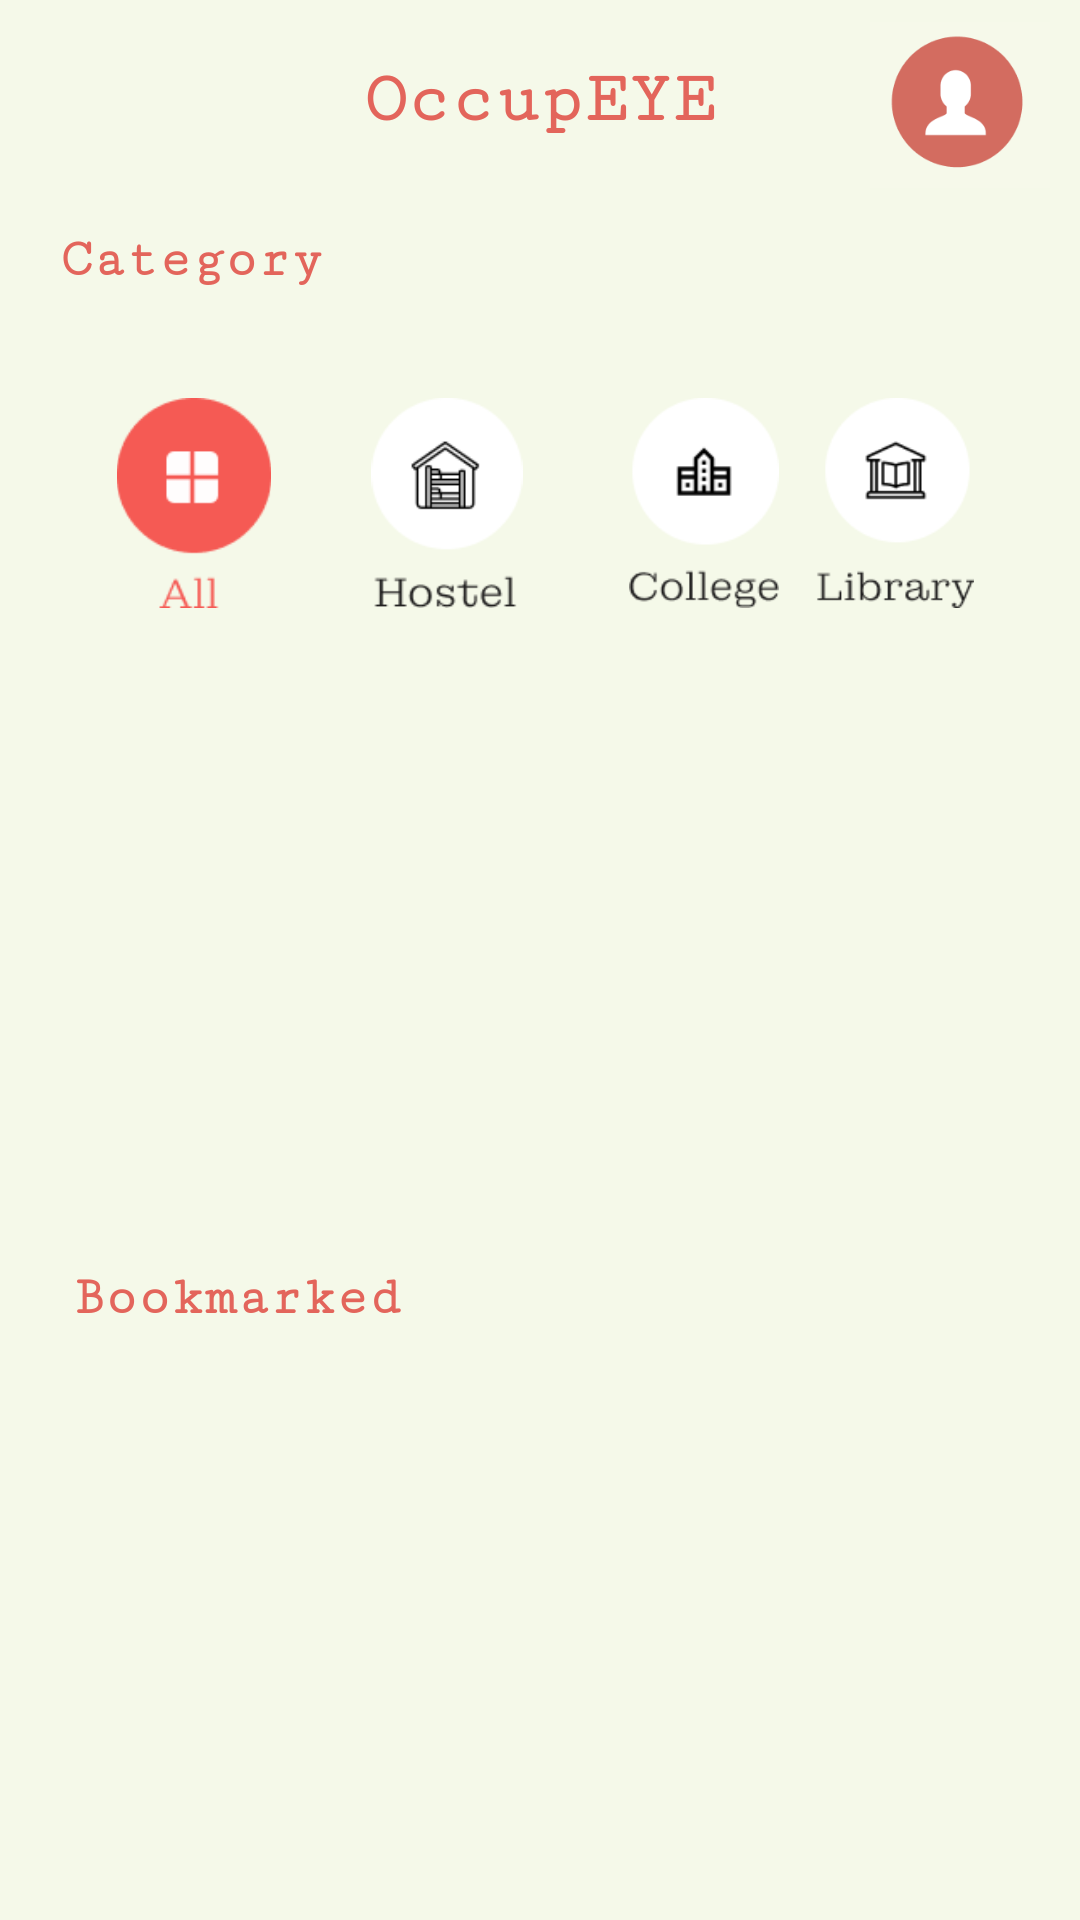

The Android layout XML behind this screen, and the referenced resources:
<!-- AndroidManifest.xml: application theme Theme.Design.NoActionBar -->
<!-- res/layout/fragment_home.xml -->
<?xml version="1.0" encoding="utf-8"?>
<FrameLayout xmlns:android="http://schemas.android.com/apk/res/android"
    android:id="@+id/framelayouthome"
    xmlns:app="http://schemas.android.com/apk/res-auto"
    xmlns:tools="http://schemas.android.com/tools"
    android:layout_width="match_parent"
    android:layout_height="match_parent"
    tools:context=".Fragments.HomeFragment">
    <androidx.constraintlayout.widget.ConstraintLayout
        android:layout_width="match_parent"
        android:layout_height="match_parent"
        tools:context=".MainActivity"
        android:background="#F5F9E9">


        <TextView
            android:id="@+id/title"
            android:layout_width="wrap_content"
            android:layout_height="wrap_content"
            android:layout_marginTop="20sp"
            android:fontFamily="serif-monospace"
            android:text="OccupEYE"
            android:textStyle="bold"
            android:textColor="#E3655B"
            android:textFontWeight="800"
            android:textSize="24sp"
            app:layout_constraintEnd_toEndOf="parent"
            app:layout_constraintStart_toStartOf="parent"
            app:layout_constraintTop_toTopOf="parent" />


        <ImageView
            android:id="@+id/user_icon"
            android:layout_width="60sp"
            android:layout_height="60sp"
            android:layout_marginStart="100dp"
            android:layout_marginTop="5dp"
            android:layout_marginEnd="10sp"
            android:src="@drawable/user_icon"
            app:layout_constraintEnd_toEndOf="parent"
            app:layout_constraintHorizontal_bias="1.0"
            app:layout_constraintStart_toEndOf="@+id/title"
            app:layout_constraintTop_toTopOf="parent"
            tools:ignore="MissingConstraints">

        </ImageView>

        <TextView
            android:id="@+id/category"
            android:layout_width="wrap_content"
            android:layout_height="wrap_content"
            android:layout_marginStart="20dp"
            android:layout_marginTop="30dp"
            android:fontFamily="serif-monospace"
            android:text="Category"
            android:textColor="#E3655B"
            android:textFontWeight="800"
            android:textSize="18sp"
            app:layout_constraintStart_toStartOf="parent"
            app:layout_constraintTop_toBottomOf="@+id/title"
            tools:ignore="MissingConstraints" />




        <ImageView
            android:id="@+id/category_sel_hostel"
            android:layout_width="70sp"
            android:layout_height="70sp"
            android:layout_gravity="center_horizontal"
            android:layout_marginTop="36dp"
            android:src="@drawable/hostel"
            app:layout_constraintEnd_toEndOf="parent"
            app:layout_constraintHorizontal_bias="0.076"
            app:layout_constraintStart_toEndOf="@+id/category_sel_all"
            app:layout_constraintTop_toBottomOf="@+id/category"
            tools:ignore="MissingConstraints" />

        <ImageView
            android:id="@+id/category_sel_all"
            android:layout_width="70sp"
            android:layout_height="70sp"
            android:layout_gravity="center_horizontal"
            android:layout_marginTop="36dp"
            android:src="@drawable/all"
            app:layout_constraintEnd_toEndOf="parent"
            app:layout_constraintHorizontal_bias="0.102"
            app:layout_constraintStart_toStartOf="parent"
            app:layout_constraintTop_toBottomOf="@+id/category"
            tools:ignore="MissingConstraints" />

        <ImageView
            android:id="@+id/category_sel_college"
            android:layout_width="70sp"
            android:layout_height="70sp"
            android:layout_gravity="center_horizontal"
            android:layout_marginTop="36dp"
            android:src="@drawable/college"
            app:layout_constraintEnd_toEndOf="parent"
            app:layout_constraintHorizontal_bias="0.148"
            app:layout_constraintStart_toEndOf="@+id/category_sel_hostel"
            app:layout_constraintTop_toBottomOf="@+id/category"
            tools:ignore="MissingConstraints" />

        <ImageView
            android:id="@+id/category_sel_lib"
            android:layout_width="70sp"
            android:layout_height="70sp"
            android:layout_gravity="center_horizontal"
            android:layout_marginTop="36dp"
            android:src="@drawable/lib"
            app:layout_constraintEnd_toEndOf="parent"
            app:layout_constraintHorizontal_bias="0.86"
            app:layout_constraintStart_toEndOf="@+id/category_sel_all"
            app:layout_constraintTop_toBottomOf="@+id/category"
            tools:ignore="MissingConstraints" />

        <androidx.recyclerview.widget.RecyclerView
            android:id="@+id/myRecyclerView"
            android:layout_width="match_parent"
            android:layout_height="200sp"
            android:layout_marginTop="12dp"
            android:scrollbars="horizontal"

            app:layout_constraintTop_toBottomOf="@+id/category_sel_all"
            tools:layout_editor_absoluteX="-10dp">

        </androidx.recyclerview.widget.RecyclerView>

        <TextView
            android:id="@+id/bookmarked"
            android:layout_width="wrap_content"
            android:layout_height="wrap_content"
            android:layout_marginStart="24dp"
            android:layout_marginTop="376dp"
            android:fontFamily="serif-monospace"
            android:text="Bookmarked"
            android:textColor="#E3655B"
            android:textFontWeight="800"
            android:layout_marginBottom="10dp"
            android:textSize="18sp"
            app:layout_constraintStart_toStartOf="parent"
            app:layout_constraintTop_toBottomOf="@+id/title"
            tools:ignore="MissingConstraints" />

        <androidx.recyclerview.widget.RecyclerView
            android:id="@+id/bookmarksRv"
            android:layout_width="match_parent"
            android:layout_height="200dp"
            android:scrollbars="horizontal"
            app:layout_constraintEnd_toEndOf="parent"
            app:layout_constraintStart_toStartOf="parent"
            app:layout_constraintTop_toBottomOf="@+id/bookmarked" />

    </androidx.constraintlayout.widget.ConstraintLayout>

</FrameLayout>
<!-- resources referenced by this layout -->
<resources>
  <!-- drawable all: png bitmap (drawable, 1668 bytes) -->
  <!-- drawable college: png bitmap (drawable, 2245 bytes) -->
  <!-- drawable hostel: png bitmap (drawable, 2997 bytes) -->
  <!-- drawable lib: png bitmap (drawable, 2949 bytes) -->
  <!-- drawable user_icon: png bitmap (drawable, 9298 bytes) -->
</resources>
